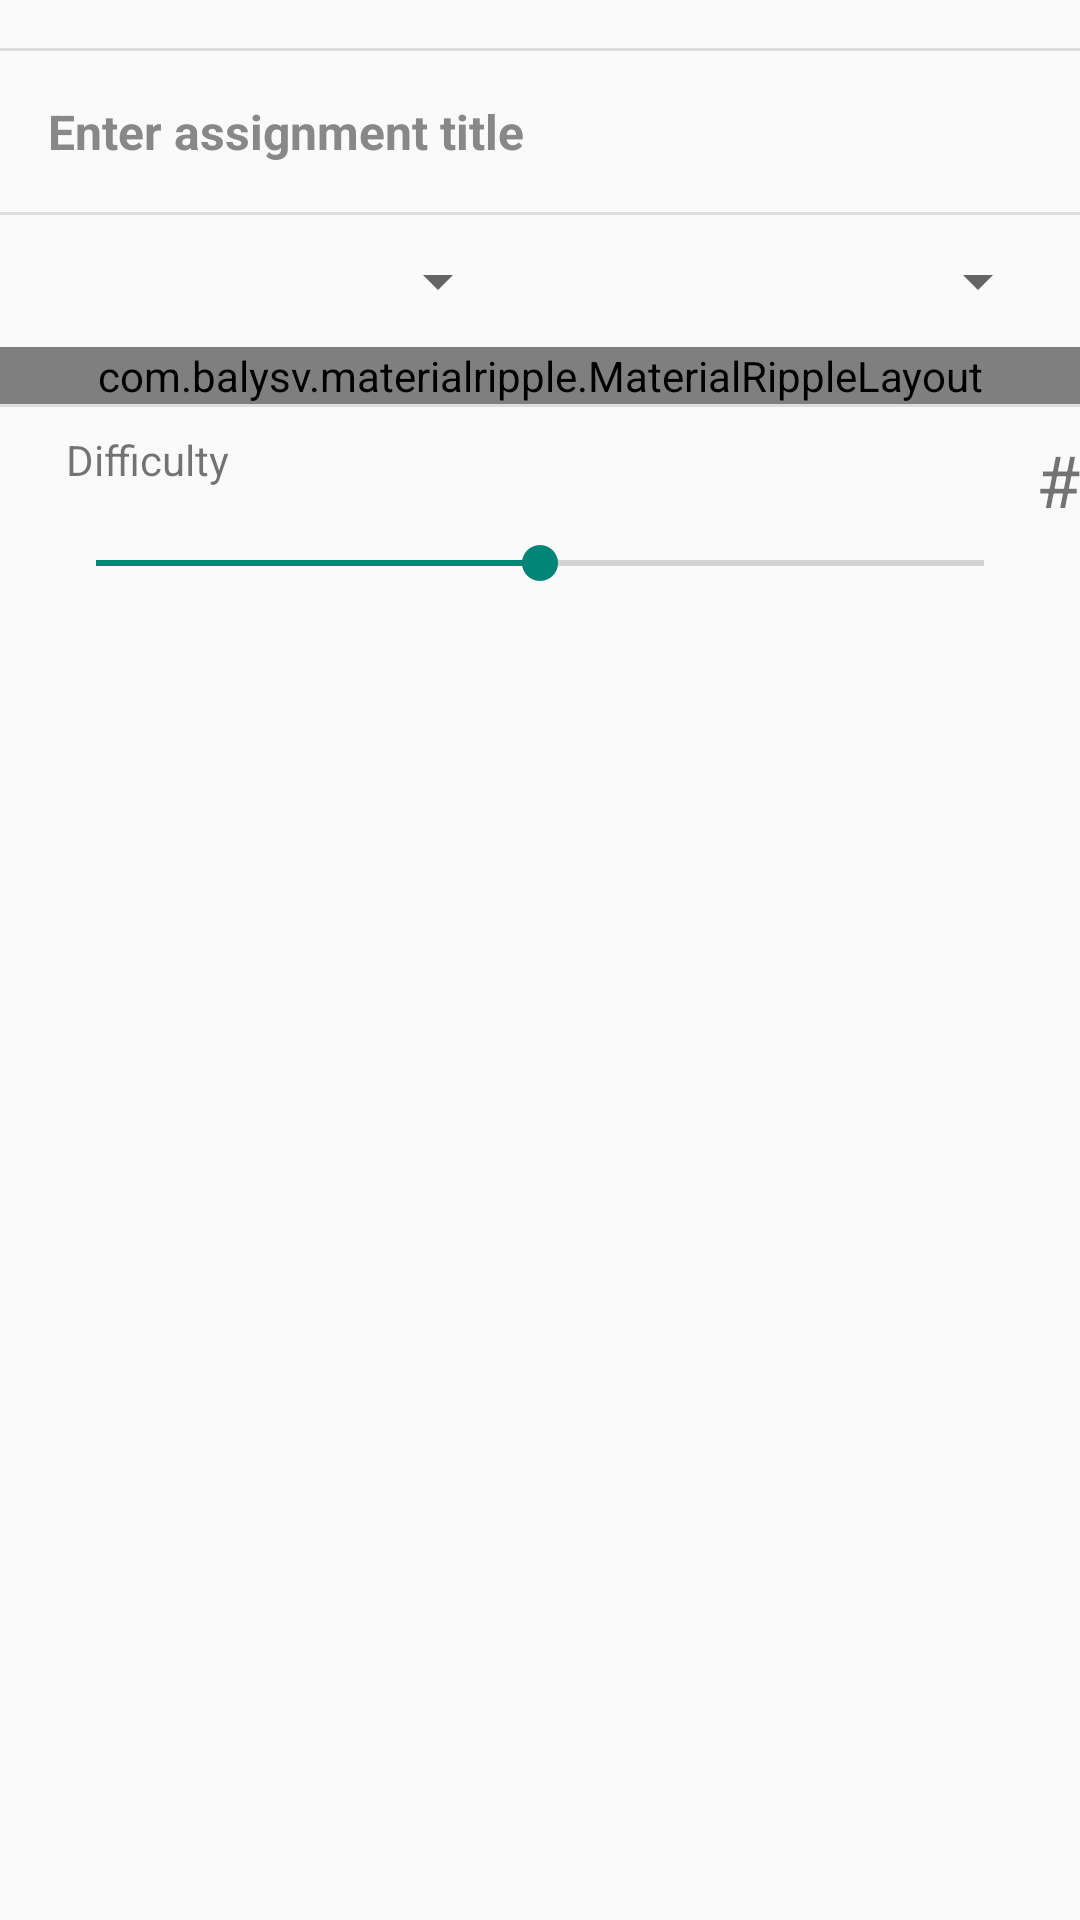

Produce the Android XML layout that renders to this screen, including the resource entries it uses.
<!-- AndroidManifest.xml: application theme Theme.AppCompat.Light -->
<!-- res/layout/dialog_create_assignment.xml -->
<?xml version="1.0" encoding="utf-8"?>
<LinearLayout
    xmlns:android="http://schemas.android.com/apk/res/android"
    xmlns:tools="http://schemas.android.com/tools"
    xmlns:app="http://schemas.android.com/apk/res-auto"

    android:layout_width="wrap_content"
    android:layout_height="wrap_content"

    android:orientation="vertical">

    <RelativeLayout
        android:layout_width="match_parent"
        android:layout_height="match_parent"
        android:layout_marginTop="16dp"
        android:weightSum="100"
        android:id="@+id/dialog_relative_layout">

        <View
            android:id="@+id/dialog_horizontal_bar"
            android:layout_width="fill_parent"
            android:layout_height="1dp"
            android:background="#dddddd"/>

        <EditText
            android:id="@+id/dialog_edit_assignment_card_name"
            android:layout_width="match_parent"
            android:layout_height="wrap_content"
            android:layout_alignParentLeft="true"
            android:layout_alignParentStart="true"
            android:layout_marginBottom="16dp"
            android:layout_marginLeft="16dp"
            android:layout_marginTop="16dp"
            android:layout_marginRight="16dp"
            android:background="#0000"
            android:textSize="16dp"
            android:imeOptions="actionDone"
            android:singleLine="true"
            android:maxEms="24"
            android:hint="Enter assignment title"
            android:textColorHint="#888"
            android:textStyle="bold"
            android:layout_below="@+id/dialog_horizontal_bar"/>

        <View
            android:id="@+id/dialog_horizontal_bar2"
            android:layout_below="@id/dialog_edit_assignment_card_name"
            android:layout_width="fill_parent"
            android:layout_height="1dp"
            android:background="#dddddd" />

        <LinearLayout
            android:layout_below="@+id/dialog_horizontal_bar2"
            android:layout_width="match_parent"
            android:layout_height="wrap_content"
            android:orientation="horizontal"
            android:id="@+id/dialog_linear_layout"
            android:weightSum="2">

            <Spinner
                android:id="@+id/dialog_edit_assignment_subject_spinner"
                android:layout_width="fill_parent"
                android:layout_height="wrap_content"
                android:layout_margin="10dp"
                android:layout_gravity="center"
                android:textAlignment="center"
                android:dropDownSelector="#0000"
                android:layout_weight="1" />

            <Spinner
                android:id="@+id/dialog_edit_assignment_type_spinner"
                android:layout_width="fill_parent"
                android:layout_height="wrap_content"
                android:layout_margin="10dp"
                android:scrollbarAlwaysDrawVerticalTrack="true"
                android:layout_gravity="center"
                android:textAlignment="center"
                android:dropDownSelector="#0000"
                android:layout_weight="1" />

        </LinearLayout>

            <com.balysv.materialripple.MaterialRippleLayout
                android:id="@+id/dialog_edit_assignment_ripple"
                android:layout_below="@+id/dialog_linear_layout"
                android:layout_width="match_parent"
                android:layout_height="wrap_content"
                app:mrl_rippleDelayClick="false"
                app:mrl_rippleDimension="6dp" >

                <TextView
                    android:id="@+id/dialog_edit_assignment_date_textView"
                    android:layout_width="match_parent"
                    android:layout_height="wrap_content"
                    android:text="dategoeshere"
                    android:focusable="true"
                    android:padding="6dp"
                    android:layout_margin="16dp"
                    android:textSize="24sp" />

            </com.balysv.materialripple.MaterialRippleLayout>


        <View
            android:id="@+id/dialog_horizontal_bar3"
            android:layout_below="@id/dialog_edit_assignment_ripple"
            android:layout_width="fill_parent"
            android:layout_height="1dp"
            android:background="#dddddd"/>

        <RelativeLayout
            android:layout_width="match_parent"
            android:layout_height="wrap_content"
            android:layout_below="@+id/dialog_horizontal_bar3">

            <TextView
                android:layout_marginLeft="22dp"
                android:layout_marginTop="8dp"
                android:layout_width="wrap_content"
                android:layout_height="wrap_content"
                android:text="@string/difficulty_indicator"
                android:id="@+id/dialog_edit_assignment_difficulty_textView" />

            <TextView
                android:id="@+id/dialog_edit_assignment_difficulty_show_textView"
                android:layout_width="wrap_content"
                android:layout_height="wrap_content"
                android:layout_marginRight="22dp"
                android:layout_marginTop="8dp"
                android:text="#"
                android:textSize="24sp"
                android:layout_alignParentRight="true"
                android:layout_alignParentTop="true"
                android:layout_marginLeft="186dp"
                android:layout_marginStart="186dp" />

            <SeekBar
                android:layout_below="@id/dialog_edit_assignment_difficulty_textView"
                android:layout_width="match_parent"
                android:layout_height="wrap_content"
                android:layout_margin="16dp"
                android:max="10"
                android:progress="5"
                android:id="@+id/dialog_edit_assignment_difficulty_seekbar"
                android:layout_centerVertical="true" />



        </RelativeLayout>

    </RelativeLayout>

</LinearLayout>
<!-- resources referenced by this layout -->
<resources>
  <string name="difficulty_indicator">Difficulty</string>
</resources>
